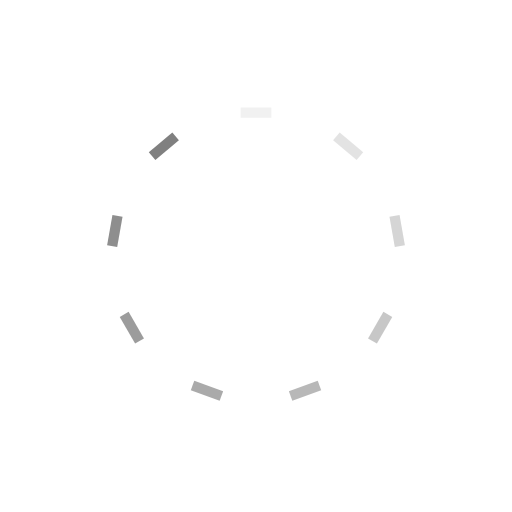
t = 0.00 s
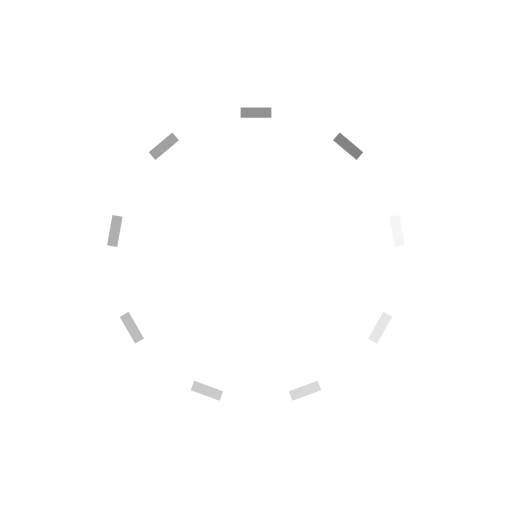
t = 0.25 s
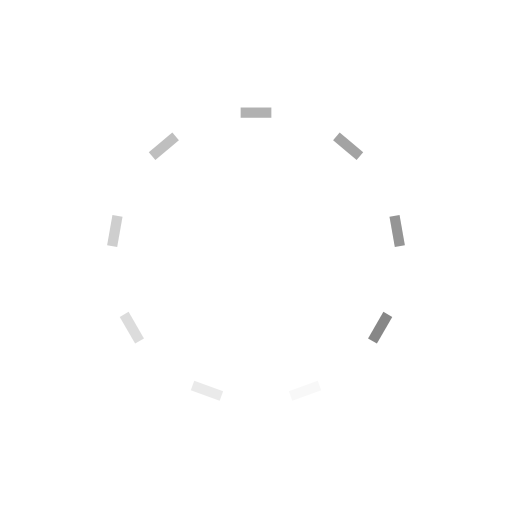
t = 0.50 s
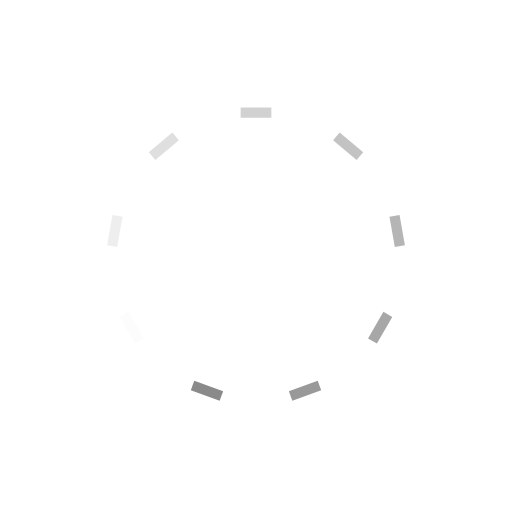
t = 0.75 s

The animated SVG that drew these frames (rendered in a browser with its animation timeline set to each time). Animation: 9 SMIL elements (animate=9); one cycle of 1.00 s, repeats indefinitely.

<svg xmlns="http://www.w3.org/2000/svg" viewBox="0 0 100 100" preserveAspectRatio="xMidYMid" width="204" height="204" style="shape-rendering: auto; display: block; background: transparent;" xmlns:xlink="http://www.w3.org/1999/xlink"><g><g transform="rotate(0 50 50)">
  <rect fill="#808080" height="2" width="6" ry="0" rx="0" y="21" x="47">
    <animate repeatCount="indefinite" begin="-0.8888888888888888s" dur="1s" keyTimes="0;1" values="1;0" attributeName="opacity"></animate>
  </rect>
</g><g transform="rotate(40 50 50)">
  <rect fill="#808080" height="2" width="6" ry="0" rx="0" y="21" x="47">
    <animate repeatCount="indefinite" begin="-0.7777777777777778s" dur="1s" keyTimes="0;1" values="1;0" attributeName="opacity"></animate>
  </rect>
</g><g transform="rotate(80 50 50)">
  <rect fill="#808080" height="2" width="6" ry="0" rx="0" y="21" x="47">
    <animate repeatCount="indefinite" begin="-0.6666666666666666s" dur="1s" keyTimes="0;1" values="1;0" attributeName="opacity"></animate>
  </rect>
</g><g transform="rotate(120 50 50)">
  <rect fill="#808080" height="2" width="6" ry="0" rx="0" y="21" x="47">
    <animate repeatCount="indefinite" begin="-0.5555555555555556s" dur="1s" keyTimes="0;1" values="1;0" attributeName="opacity"></animate>
  </rect>
</g><g transform="rotate(160 50 50)">
  <rect fill="#808080" height="2" width="6" ry="0" rx="0" y="21" x="47">
    <animate repeatCount="indefinite" begin="-0.4444444444444444s" dur="1s" keyTimes="0;1" values="1;0" attributeName="opacity"></animate>
  </rect>
</g><g transform="rotate(200 50 50)">
  <rect fill="#808080" height="2" width="6" ry="0" rx="0" y="21" x="47">
    <animate repeatCount="indefinite" begin="-0.3333333333333333s" dur="1s" keyTimes="0;1" values="1;0" attributeName="opacity"></animate>
  </rect>
</g><g transform="rotate(240 50 50)">
  <rect fill="#808080" height="2" width="6" ry="0" rx="0" y="21" x="47">
    <animate repeatCount="indefinite" begin="-0.2222222222222222s" dur="1s" keyTimes="0;1" values="1;0" attributeName="opacity"></animate>
  </rect>
</g><g transform="rotate(280 50 50)">
  <rect fill="#808080" height="2" width="6" ry="0" rx="0" y="21" x="47">
    <animate repeatCount="indefinite" begin="-0.1111111111111111s" dur="1s" keyTimes="0;1" values="1;0" attributeName="opacity"></animate>
  </rect>
</g><g transform="rotate(320 50 50)">
  <rect fill="#808080" height="2" width="6" ry="0" rx="0" y="21" x="47">
    <animate repeatCount="indefinite" begin="0s" dur="1s" keyTimes="0;1" values="1;0" attributeName="opacity"></animate>
  </rect>
</g><g></g></g><!-- [ldio] generated by https://loading.io --></svg>
